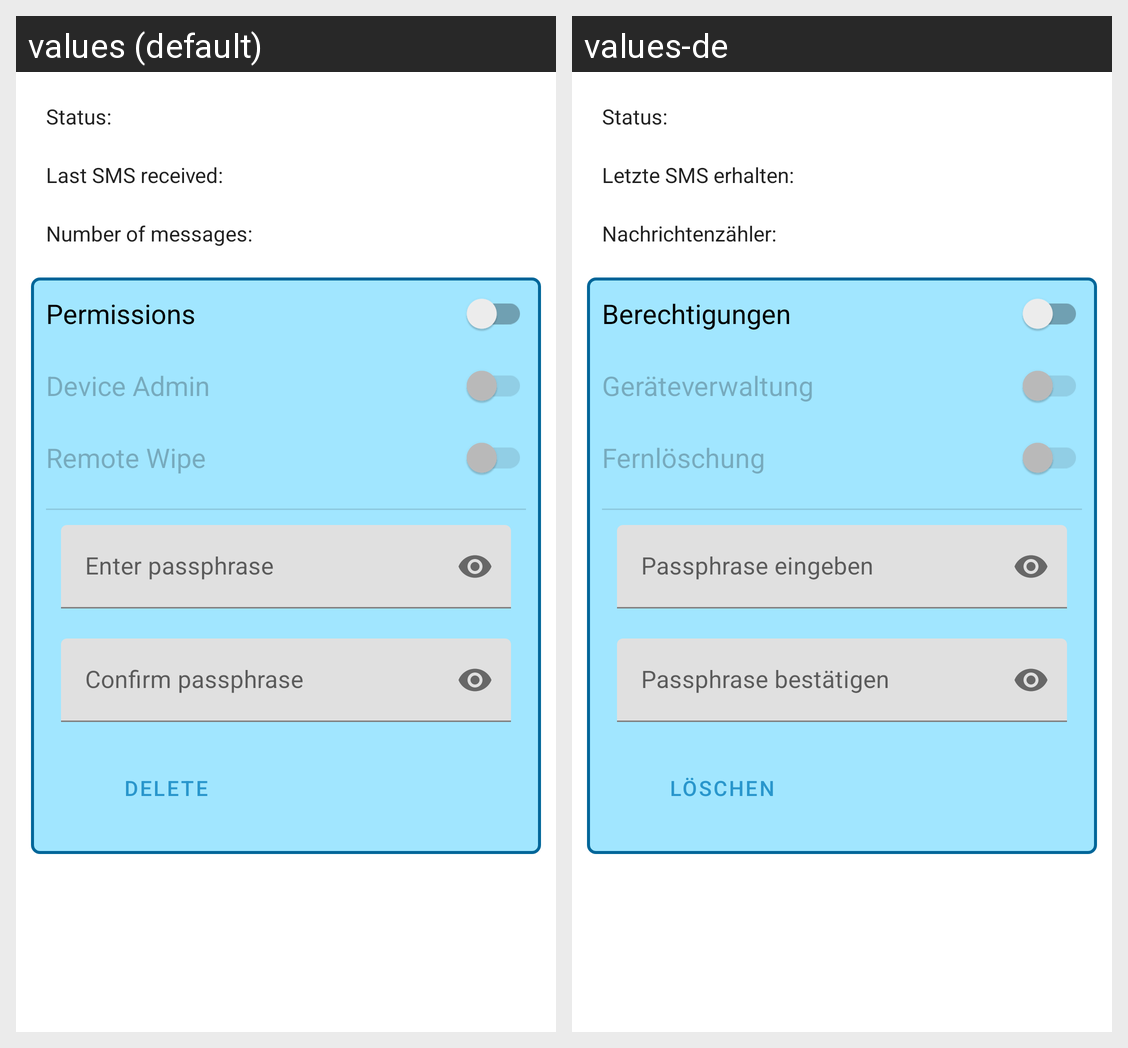

For this localized Android screen grid, give each drawn string resource with its value in every locale shown.
Android screen res/layout/activity_main.xml rendered under 2 locales, left to right: values (default), values-de. Device: Nexus 5 (rendered at 1080×1920; each locale shown at half size, 540×960, under a caption strip naming it); theme Theme.SCH.
Strings drawn on this screen, with the default value and each locale's value (text and hints the layout hard-codes, and strings that could not be matched under every locale, appear in the picture but are not listed):

status_state
  values: Status:
  values-de: Status:  [not translated; the default value is used]

status_timestamp
  values: Last SMS received:
  values-de: Letzte SMS erhalten:

status_messages
  values: Number of messages:
  values-de: Nachrichtenzähler:

switch_permissions
  values: Permissions
  values-de: Berechtigungen

switch_deviceadmin
  values: Device Admin
  values-de: Geräteverwaltung

switch_wipe
  values: Remote Wipe
  values-de: Fernlöschung

enter_passphrase
  values: Enter passphrase
  values-de: Passphrase eingeben

confirm_passphrase
  values: Confirm passphrase
  values-de: Passphrase bestätigen

delete_passphrase
  values: Delete
  values-de: Löschen
